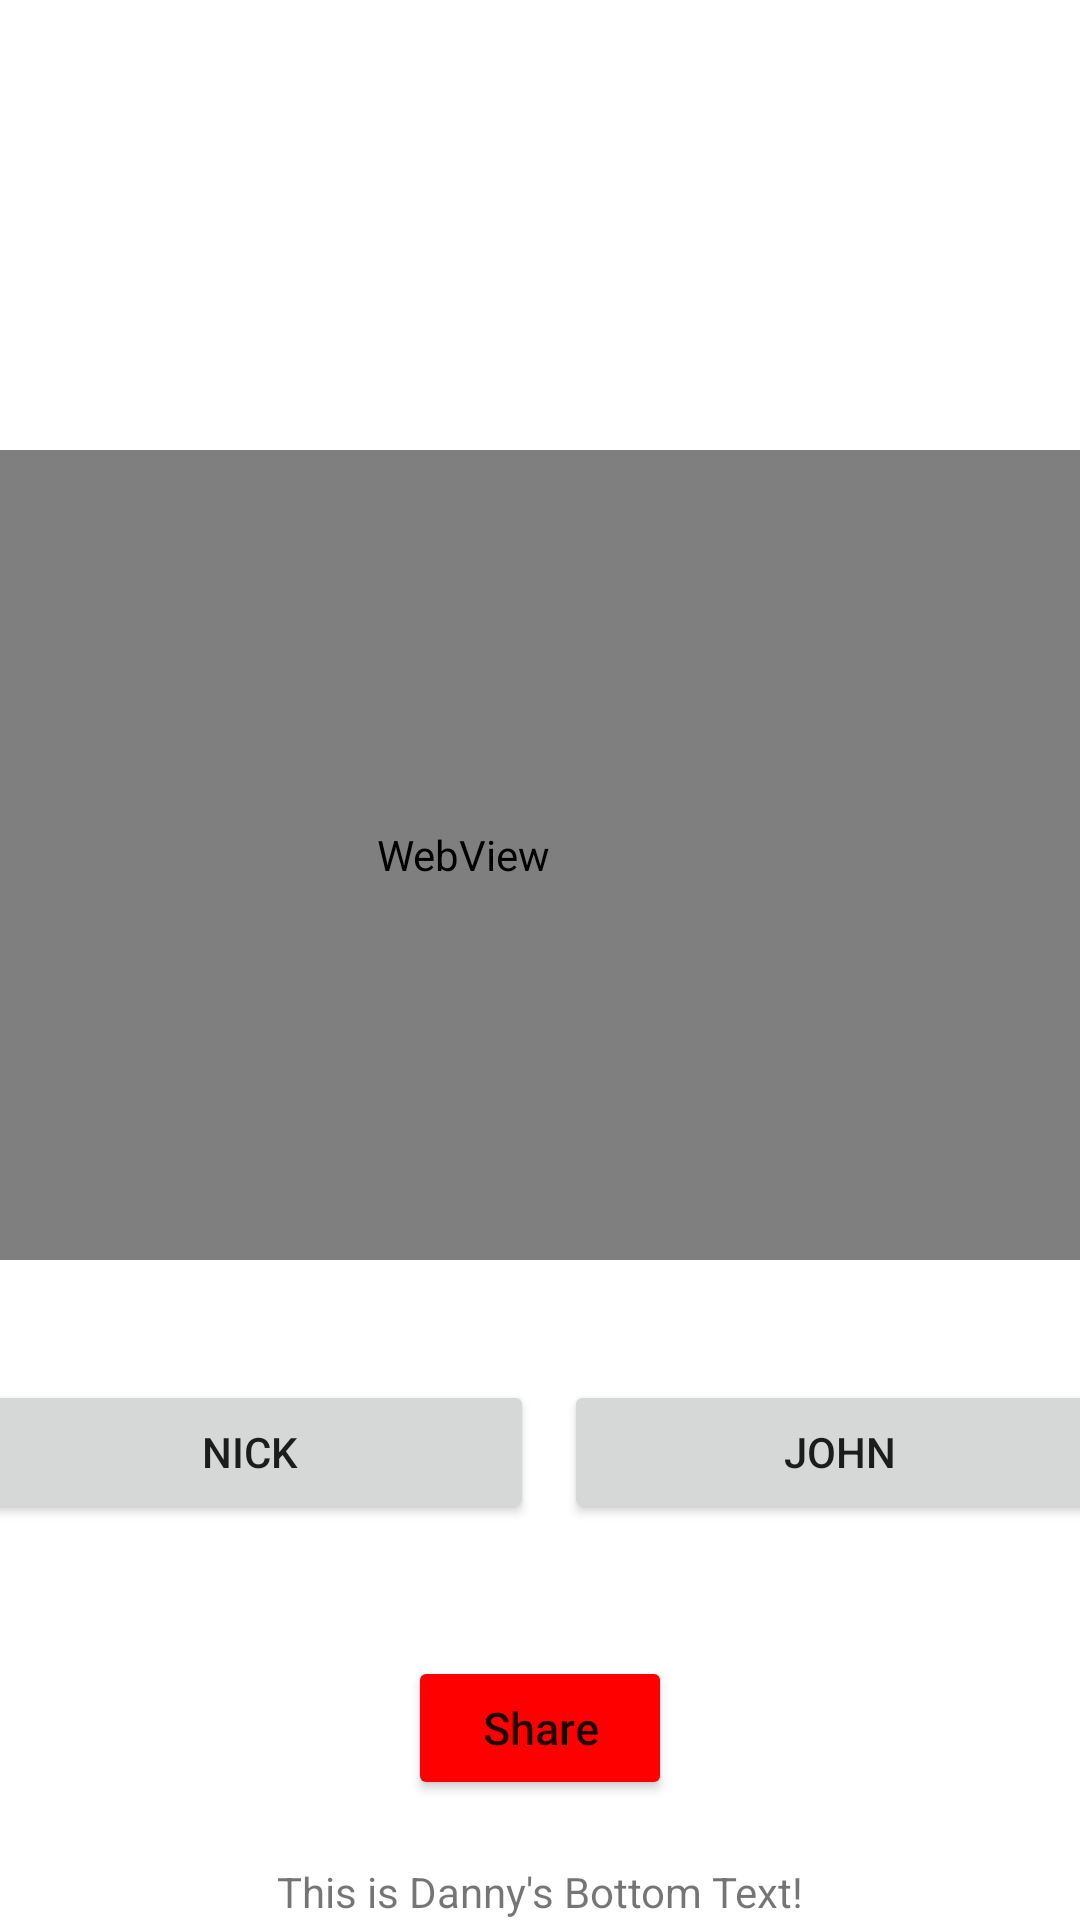

The Android layout XML behind this screen, and the referenced resources:
<!-- AndroidManifest.xml: application theme Theme.Yearbook -->
<!-- res/layout/activity_danny.xml -->
<?xml version="1.0" encoding="utf-8"?>
<androidx.constraintlayout.widget.ConstraintLayout xmlns:android="http://schemas.android.com/apk/res/android"
    xmlns:app="http://schemas.android.com/apk/res-auto"
    xmlns:tools="http://schemas.android.com/tools"
    android:layout_width="match_parent"
    android:layout_height="match_parent"
    tools:context=".DannyActivity">

    <TextView
        android:id="@+id/textView4"
        android:layout_width="wrap_content"
        android:layout_height="wrap_content"
        android:text="This is Danny's Bottom Text!"
        app:layout_constraintBottom_toBottomOf="parent"
        app:layout_constraintEnd_toEndOf="parent"
        app:layout_constraintStart_toStartOf="parent" />

    <LinearLayout
        android:id="@+id/linearLayout3"
        android:layout_width="413dp"
        android:layout_height="79dp"
        android:orientation="horizontal"
        android:padding="10dp"
        app:layout_constraintBottom_toTopOf="@+id/textView4"
        app:layout_constraintEnd_toEndOf="parent"
        app:layout_constraintStart_toStartOf="parent"
        app:layout_constraintTop_toTopOf="@+id/imageView"
        app:layout_constraintVertical_bias="0.821">

        <Button
            android:id="@+id/nicksButton"
            android:layout_width="9dp"
            android:layout_height="wrap_content"
            android:layout_margin="5dp"
            android:layout_weight="1"
            android:onClick="switchNickActivity"
            android:text="Nick" />

        <Button
            android:id="@+id/johnsButton"
            android:layout_width="4dp"
            android:layout_height="wrap_content"
            android:layout_margin="5dp"
            android:layout_weight="1"
            android:onClick="switchJohnActivity"
            android:text="John" />
    </LinearLayout>

    <ImageView
        android:id="@+id/imageView"
        android:layout_width="217dp"
        android:layout_height="150dp"
        app:layout_constraintEnd_toEndOf="parent"
        app:layout_constraintStart_toStartOf="parent"
        app:layout_constraintTop_toTopOf="parent"
        app:srcCompat="@drawable/diamondhands" />


    <Button
        app:layout_constraintBottom_toBottomOf="parent"
        app:layout_constraintStart_toStartOf="parent"
        app:layout_constraintEnd_toEndOf="parent"
        android:id="@+id/btn_share"
        android:layout_width="wrap_content"
        android:layout_height="wrap_content"
        android:backgroundTint="@color/red"
        android:fontFamily="sans-serif-medium"
        android:onClick="switchShare"
        android:text="Share"
        android:textAllCaps="false"
        android:textSize="15sp"
        android:layout_marginBottom="40dp"/>


    <WebView
        android:id="@+id/webview"
        android:layout_width="412dp"
        android:layout_height="270dp"
        app:layout_constraintBottom_toTopOf="@+id/linearLayout3"
        app:layout_constraintEnd_toEndOf="parent"
        app:layout_constraintHorizontal_bias="1.0"
        app:layout_constraintStart_toStartOf="parent"
        app:layout_constraintTop_toBottomOf="@+id/imageView"
        app:layout_constraintVertical_bias="0.0" />


</androidx.constraintlayout.widget.ConstraintLayout>
<!-- resources referenced by this layout -->
<resources>
  <color name="red">#FF0000</color>
  <style name="Theme.Yearbook" parent="Theme.MaterialComponents.DayNight.DarkActionBar">
          
          <item name="colorPrimary">@color/purple_500</item>
          <item name="colorPrimaryVariant">@color/purple_700</item>
          <item name="colorOnPrimary">@color/white</item>
          
          <item name="colorSecondary">@color/teal_200</item>
          <item name="colorSecondaryVariant">@color/teal_700</item>
          <item name="colorOnSecondary">@color/black</item>
          
          <item name="android:statusBarColor" tools:targetApi="l">?attr/colorPrimaryVariant</item>
          
      </style>
  <color name="purple_500">#FF6200EE</color>
  <color name="purple_700">#FF3700B3</color>
  <color name="white">#FFFFFFFF</color>
  <color name="teal_200">#FF03DAC5</color>
  <color name="teal_700">#FF018786</color>
  <color name="black">#FF000000</color>
</resources>
